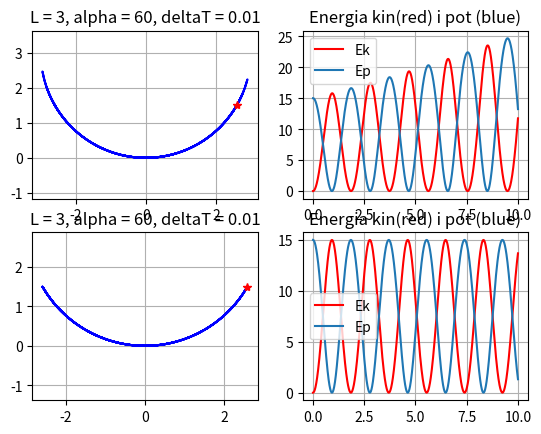

The script that saved this image:
# -*- coding: utf-8 -*-
"""
Created on Thu Mar 22 21:21:56 2018

[redacted]
"""
import math
import matplotlib.pyplot as plt
import numpy as np

# parametry startowe:
# kat, dlugosc wahadla, masa, grawitacja, delta T
alphaStart = 60
l = 3
m = 1
g = 10
deltaT = 0.01
kroki = 1000

def przyblizenie(steps, typ = 1):
    aLin = g / l
    alphaRadian = (180-alphaStart % 360) / 180 * math.pi

    alpha = np.empty((steps,), dtype = float)
    alpha[0] = alphaRadian
    omega = np.empty((steps,), dtype = float)
    omega[0] = 0
    epsilon = np.empty((steps,), dtype = float)
    epsilon[0] = m*g*math.sin(alpha[0])/l  

    if typ == 1:
        for moment in range(1,steps):
            omegaPol = omega[moment-1] + epsilon[moment-1]*deltaT/2
            alphaPol =alpha[moment-1] + omega[moment-1]*deltaT/2
            epsilonPol = aLin*math.sin(alphaPol)

            alpha[moment] = alpha[moment-1] + omegaPol*deltaT
            omega[moment] = omega[moment-1] + epsilonPol*deltaT
            epsilon[moment] = aLin*math.sin(alpha[moment-1])
    else:
        for moment in range(1,steps):
            epsilon[moment] = aLin * math.sin(alpha[moment-1])
            omega[moment] = omega[moment-1] + epsilon[moment-1]*deltaT
            alpha[moment] = alpha[moment-1] + omega[moment-1]*deltaT    

    return (alpha, omega)

# TODO    
fig, wykresy = plt.subplots(2,2)
for metoda in range(2):
    alpha, omega = przyblizenie(kroki, metoda)
    x = l*np.sin(alpha)
    y = l*np.cos(alpha) + l
    Ek = m * (omega**2) * (l**2) / 2
    Ep = m * g * y
    Ex = np.linspace(0, kroki*deltaT, kroki)

    wykresy[metoda,0].plot(x, y, 'b')
    wykresy[metoda,0].set_title('L = {0}, alpha = {1}, deltaT = {2}'.format(l, alphaStart, deltaT))
    wykresy[metoda,0].plot(x[0], y[0], 'r*',)
    wykresy[metoda,0].axis('equal')
    wykresy[metoda,0].grid()

    wykresy[metoda,1].plot(Ex, Ek, 'r', label = 'Ek')
    wykresy[metoda,1].plot(Ex, Ep, label = 'Ep')
    wykresy[metoda,1].grid()
    wykresy[metoda,1].legend(fancybox=True)
    wykresy[metoda,1].set_title('Energia kin(red) i pot (blue)')

plt.show()
